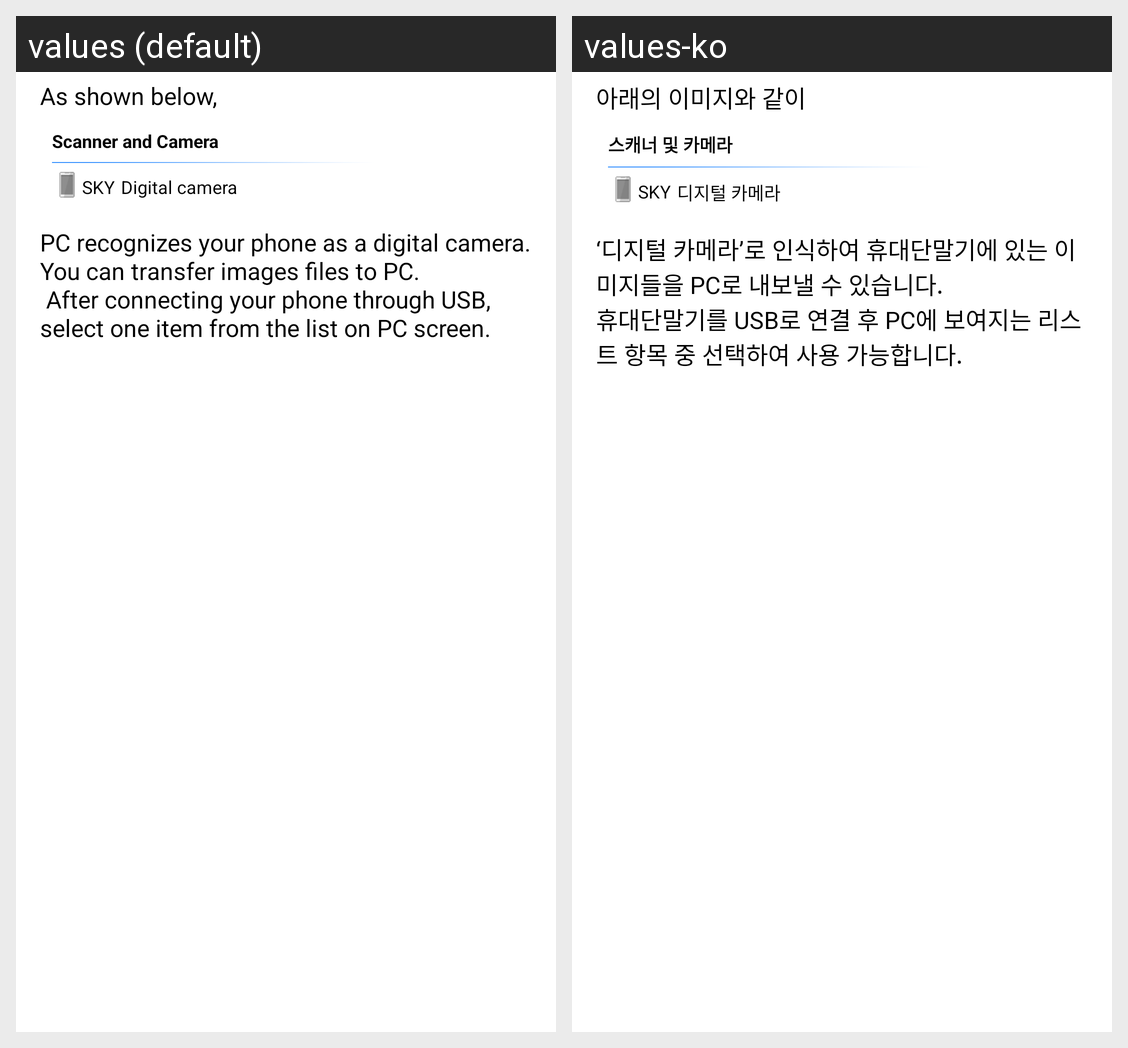

Locale-by-locale string values for the Android screen shown in this grid:
Android screen res/layout/usb_settings_ptp_tip.xml rendered under 2 locales, left to right: values (default), values-ko. Device: Nexus 5 (rendered at 1080×1920; each locale shown at half size, 540×960, under a caption strip naming it); theme Theme.MaterialComponents.DayNight.NoActionBar.
Strings drawn on this screen, with the default value and each locale's value (text and hints the layout hard-codes, and strings that could not be matched under every locale, appear in the picture but are not listed):

tips_ptp_tip1
  values: As shown below,
  values-ko: 아래의 이미지와 같이

tips_ptp_scanner_and_camera
  values: Scanner and Camera
  values-ko: 스캐너 및 카메라

tips_ptp_model
  values: SKY
  values-ko: SKY

tips_ptp_digital_camera
  values: Digital camera
  values-ko: 디지털 카메라

tips_ptp_tip2
  values: PC recognizes your phone as a digital camera. You can transfer images files to PC.
       After connecting your phone through USB, select one item from the list on PC screen.
  values-ko: ‘디지털 카메라’로 인식하여 휴대단말기에 있는 이미지들을 PC로 내보낼 수 있습니다.
      휴대단말기를 USB로 연결 후 PC에 보여지는 리스트 항목 중 선택하여 사용 가능합니다.
